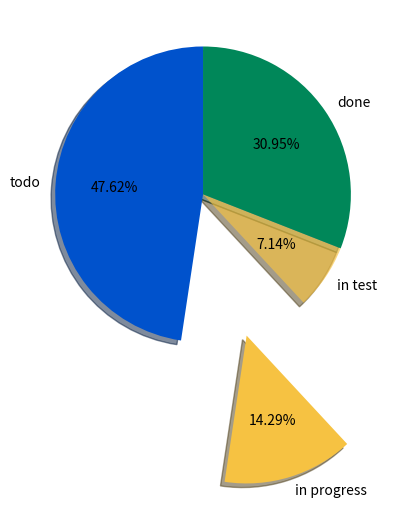

Reproduce this figure in Python.
import matplotlib.pyplot as plt


slices = [20, 6, 3, 13]
status = ['todo', 'in progress', 'in test', 'done']
colors = ['#0052CC', '#F6C242ff', '#F6C242aa', '#008759']

plt.pie(
    x=slices,            # data
    labels=status,       # name of the slices
    colors=colors,       # colors
    startangle=90,       # angle at which start plotting
    shadow=True,         # drop shadow outline?
    explode=[0,1,0,0],   # which piece to explode out from the chart
    autopct='%1.2f%%',   # number formatting
    radius=1,            # size of the chart
)

plt.show()